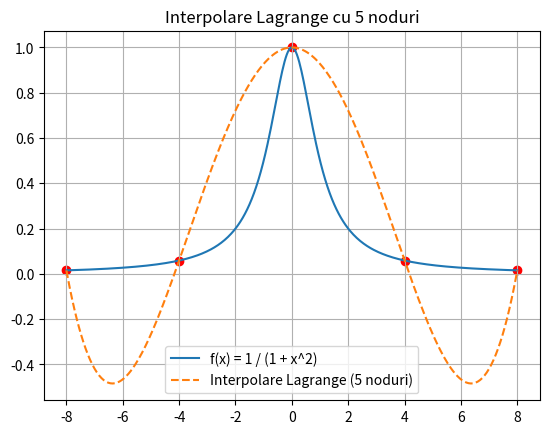

Here is the Python script that generated this plot:
import numpy as np
import matplotlib.pyplot as plt
from scipy.interpolate import lagrange

# 5 noduri echidistante între -8 și 8
x_nodes = np.linspace(-8, 8, 5)
y_nodes = 1 / (1 + x_nodes**2)

# Polinomul de interpolare
poly = lagrange(x_nodes, y_nodes)

# Afișare coeficienți
print("Polinomul Lagrange pentru 5 noduri:")
print(np.poly1d(poly))

# Reprezentare grafică
x = np.linspace(-8, 8, 400)
y = 1 / (1 + x**2)
y_interp = poly(x)

plt.plot(x, y, label="f(x) = 1 / (1 + x^2)")
plt.plot(x, y_interp, label="Interpolare Lagrange (5 noduri)", linestyle='--')
plt.scatter(x_nodes, y_nodes, color='red')
plt.legend()
plt.title("Interpolare Lagrange cu 5 noduri")
plt.grid(True)
plt.show()
